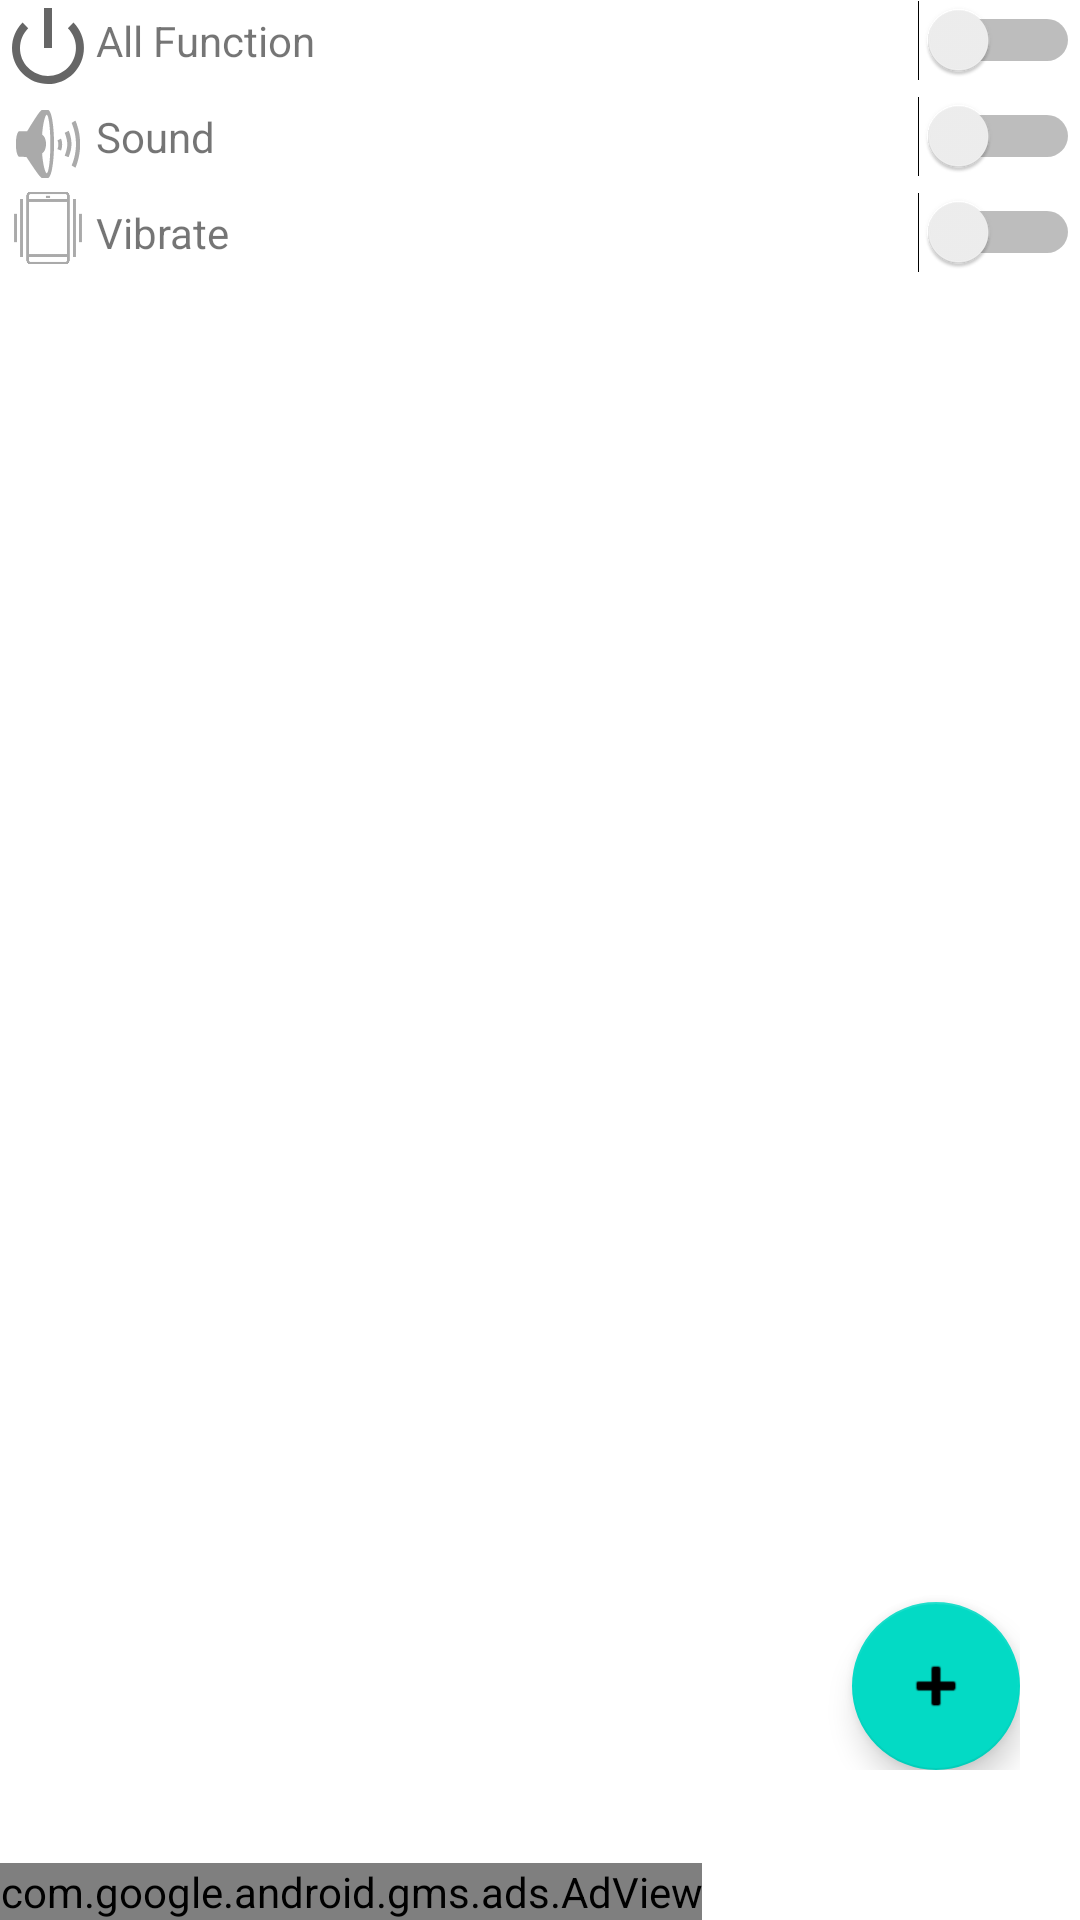

Produce the Android XML layout that renders to this screen, including the resource entries it uses.
<!-- AndroidManifest.xml: application theme Theme.NotiAlarm -->
<!-- res/layout/fragment_first.xml -->
<?xml version="1.0" encoding="utf-8"?>
<androidx.constraintlayout.widget.ConstraintLayout xmlns:android="http://schemas.android.com/apk/res/android"
    xmlns:app="http://schemas.android.com/apk/res-auto"
    xmlns:tools="http://schemas.android.com/tools"
    android:layout_width="match_parent"
    android:layout_height="match_parent"
    tools:context=".FirstFragment">



    <TableLayout
        android:id="@+id/tableLayout"
        android:layout_width="match_parent"
        android:layout_height="match_parent"
        android:layout_marginBottom="50dp"
        >


        <TableRow
            android:layout_width="match_parent"
            android:layout_height="match_parent"
            >

            <ImageView
                android:layout_width="32dp"
                android:layout_height="32dp"
                android:adjustViewBounds="true"

                app:srcCompat="@android:drawable/ic_lock_power_off" />

            <TextView
                android:layout_width="wrap_content"
                android:layout_height="wrap_content"
                android:layout_weight="1"
                android:text="@string/allFunction" />

            <Switch
                android:id="@+id/AllSwitch"
                android:layout_width="wrap_content"
                android:layout_height="wrap_content" />

        </TableRow>

        <TableRow
            android:layout_width="match_parent"
            android:layout_height="match_parent">

            <ImageView
                android:layout_width="32dp"
                android:layout_height="32dp"
                android:adjustViewBounds="true"

                app:srcCompat="@android:drawable/ic_lock_silent_mode_off"
                app:tint="@android:color/darker_gray" />
            <TextView
                android:layout_width="wrap_content"
                android:layout_height="wrap_content"
                android:layout_weight="1"
                android:text="@string/Sound" />

            <Switch
                android:id="@+id/SoundSwitch"
                android:layout_width="wrap_content"
                android:layout_height="wrap_content" />
        </TableRow>

        <TableRow
            android:layout_width="match_parent"
            android:layout_height="match_parent">

            <ImageView
                android:layout_width="24dp"
                android:layout_height="24dp"
                android:adjustViewBounds="true"
                android:scaleType="centerInside"
                app:tint="@android:color/darker_gray"

                app:srcCompat="@drawable/vib" />
            <TextView
                android:layout_width="wrap_content"
                android:layout_height="wrap_content"
                android:layout_weight="1"
                android:text="@string/Vibrate" />

            <Switch
                android:id="@+id/VibrateSwitch"
                android:layout_width="wrap_content"
                android:layout_height="wrap_content" />
        </TableRow>

        <TableRow
            android:layout_width="match_parent"
            android:layout_height="match_parent">

            <ScrollView
                android:id="@+id/scrollView2"
                android:layout_width="match_parent"
                android:layout_height="729dp"
                android:layout_marginStart="1dp"
                android:layout_marginTop="1dp"
                android:layout_marginEnd="1dp"
                android:layout_marginBottom="1dp"
                android:layout_span="4"
                android:layout_weight="1"
                >

                <androidx.recyclerview.widget.RecyclerView
                    android:id="@+id/infscr"
                    android:layout_width="match_parent"
                    android:layout_height="wrap_content" />
            </ScrollView>

        </TableRow>

    </TableLayout>
    <LinearLayout
        android:layout_width="wrap_content"
        android:layout_height="wrap_content"
        android:orientation="vertical"
        app:layout_constraintBottom_toBottomOf="parent"
        app:layout_constraintStart_toStartOf="parent"
        android:gravity="center_horizontal"
        >

        <com.google.android.gms.ads.AdView xmlns:ads="http://schemas.android.com/apk/res-auto"
            android:id="@+id/adView"
            android:layout_width="wrap_content"
            android:layout_height="wrap_content"
            ads:adSize="BANNER"
            ads:adUnitId="ca-app-pub-6868127948578890/6543217921" />
    </LinearLayout>
    <LinearLayout
        android:layout_width="match_parent"
        android:layout_height="match_parent"
        android:layout_marginEnd="20dp"
        android:layout_marginBottom="50dp"
        android:gravity="right"
        android:orientation="horizontal"
        app:layout_constraintBottom_toBottomOf="parent"
        app:layout_constraintEnd_toEndOf="parent"
        app:layout_constraintStart_toStartOf="parent"
        app:layout_constraintTop_toTopOf="parent">

        <com.google.android.material.floatingactionbutton.FloatingActionButton
            android:id="@+id/fab"
            android:layout_width="wrap_content"
            android:layout_height="wrap_content"
            android:layout_gravity="bottom|end"
            app:srcCompat="@android:drawable/ic_input_add" />

    </LinearLayout>
</androidx.constraintlayout.widget.ConstraintLayout>
<!-- resources referenced by this layout -->
<resources>
  <!-- drawable vib: png bitmap (drawable, 3999 bytes) -->
  <string name="Sound">Sound</string>
  <string name="Vibrate">Vibrate</string>
  <string name="allFunction">All Function</string>
  <style name="Theme.NotiAlarm" parent="Theme.MaterialComponents.DayNight.DarkActionBar">
          
          <item name="colorPrimary">@color/purple_500</item>
          <item name="colorPrimaryVariant">@color/purple_700</item>
          <item name="colorOnPrimary">@color/white</item>
          
          <item name="colorSecondary">@color/teal_200</item>
          <item name="colorSecondaryVariant">@color/teal_700</item>
          <item name="colorOnSecondary">@color/black</item>
          
          <item name="android:statusBarColor" tools:targetApi="l">?attr/colorPrimaryVariant</item>
          
      </style>
  <!-- not gathered from this repository: default colours our renderer supplied (Android Studio template values) -->
  <color name="purple_500">#FF6200EE</color>
  <color name="purple_700">#FF3700B3</color>
  <color name="teal_200">#FF03DAC5</color>
  <color name="teal_700">#FF018786</color>
  <color name="black">#FF000000</color>
  <color name="white">#FFFFFFFF</color>
</resources>
